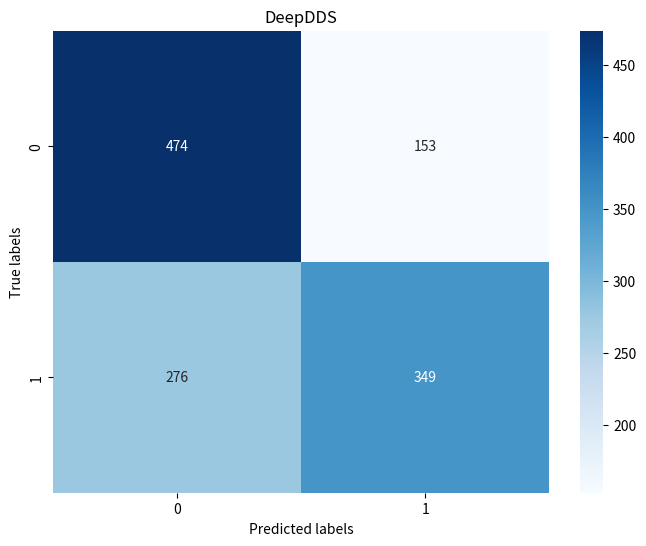

Here is the Python script that generated this plot:
#绘制混淆矩阵
import numpy as np
import matplotlib.pyplot as plt
import seaborn as sns

#SVM_conf_matrix = np.array([[544, 83], [395, 230]])
#XGB_conf_matrix = np.array([[510, 117], [235, 390]])
#RF_conf_matrix = np.array([[533, 94], [243, 382]])
#GBM_conf_matrix = np.array([[513, 114], [217, 408]])
#PathSynergy_conf_matrix = np.array([[586, 41], [181, 444]])
#GAECDS_conf_matrix = np.array([[15, 612], [14, 611]])
DeepDDS_conf_matrix = np.array([[474, 153], [276, 349]])

# 使用Seaborn的heatmap函数绘制混淆矩阵
plt.figure(figsize=(8, 6))
#sns.heatmap(SVM_conf_matrix, annot=True, fmt='d', cmap='Blues')
#sns.heatmap(XGB_conf_matrix, annot=True, fmt='d', cmap='Blues')
#sns.heatmap(RF_conf_matrix, annot=True, fmt='d', cmap='Blues')
#sns.heatmap(GBM_conf_matrix, annot=True, fmt='d', cmap='Blues')
#sns.heatmap(PathSynergy_conf_matrix, annot=True, fmt='d', cmap='Blues')
#sns.heatmap(GAECDS_conf_matrix, annot=True, fmt='d', cmap='Blues')
sns.heatmap(DeepDDS_conf_matrix, annot=True, fmt='d', cmap='Blues')
plt.xlabel('Predicted labels')
plt.ylabel('True labels')
#plt.title('SVM')
#plt.title('XGB')
#plt.title('RF')
#plt.title('GBM')
#plt.title('PathSynergy')
#plt.title('GAECDS')
plt.title('DeepDDS')


# 保存为PDF格式
#plt.savefig('SVM_confusion_matrix.pdf', bbox_inches='tight')
#plt.savefig('XGB_confusion_matrix.pdf', bbox_inches='tight')
#plt.savefig('RF_confusion_matrix.pdf', bbox_inches='tight')
#plt.savefig('GBM_confusion_matrix.pdf', bbox_inches='tight')
#plt.savefig('PathSynergy_confusion_matrix.pdf', bbox_inches='tight')
#plt.savefig('GAECDS_confusion_matrix.pdf', bbox_inches='tight')
plt.savefig('DeepDDS_confusion_matrix.pdf', bbox_inches='tight')

plt.show()